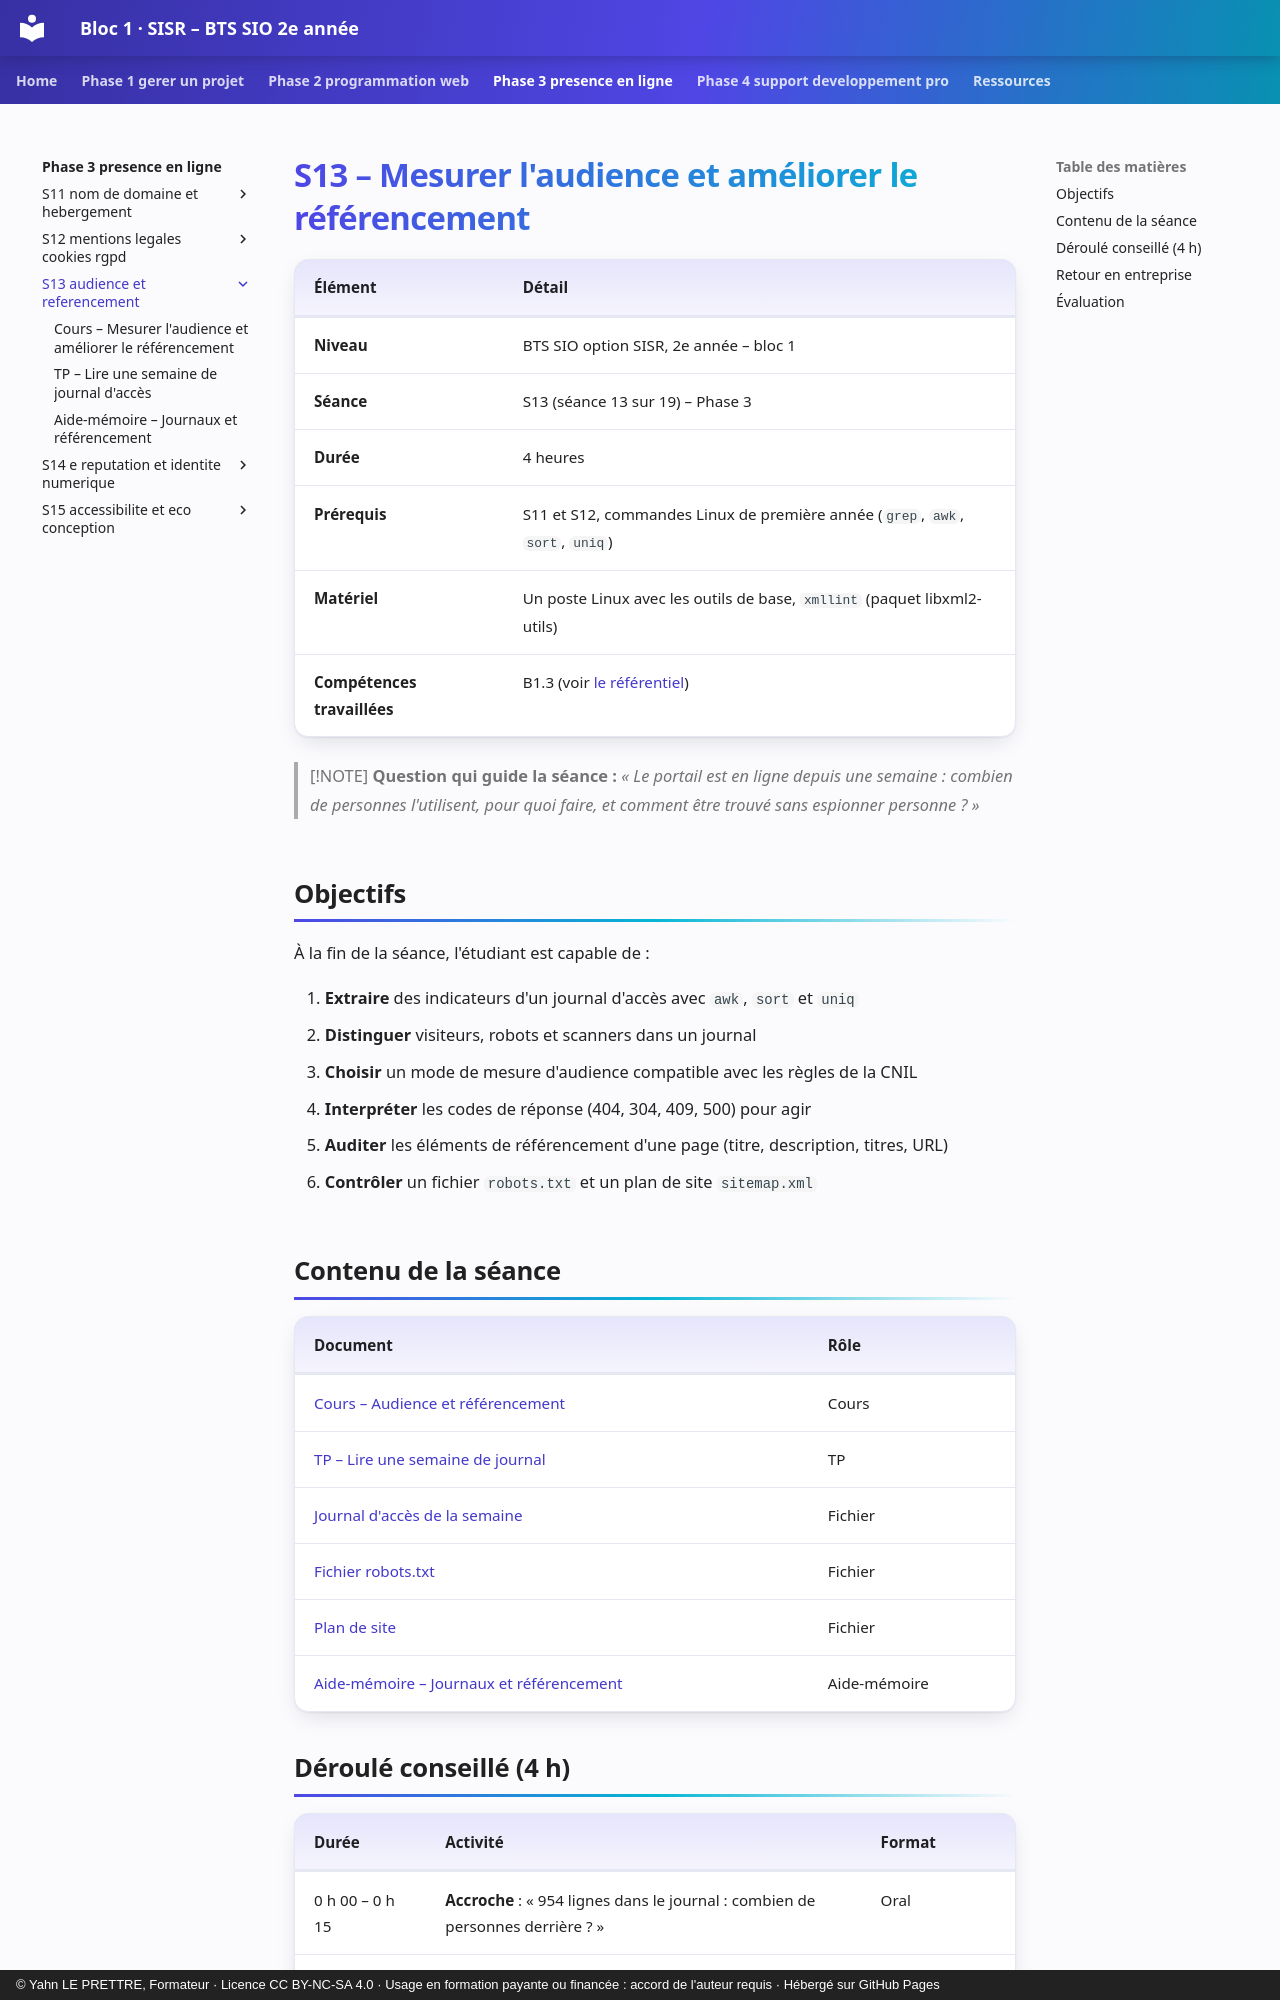

repository: YahnLP/bts2-sio-sisr-bloc1 · page: phase-3-presence-en-ligne/S13-audience-et-referencement/index.html · generator: mkdocs · copyright: © Yahn LE PRETTRE, Formateur · Licence CC BY-NC-SA 4.0 · Usage en formation payante ou financée : accord de l'auteur requis · Hébergé sur GitHub Pages

# S13 – Mesurer l'audience et améliorer le référencement

| Élément | Détail |
|---|---|
| **Niveau** | BTS SIO option SISR, 2e année – bloc 1 |
| **Séance** | S13 (séance 13 sur 19) – Phase 3 |
| **Durée** | 4 heures |
| **Prérequis** | S11 et S12, commandes Linux de première année (`grep`, `awk`, `sort`, `uniq`) |
| **Matériel** | Un poste Linux avec les outils de base, `xmllint` (paquet libxml2-utils) |
| **Compétences travaillées** | B1.3 (voir [le référentiel](../../ressources/referentiel.md)) |

> [!NOTE]
> **Question qui guide la séance :** *« Le portail est en ligne depuis une semaine : combien de personnes l'utilisent, pour quoi faire, et comment être trouvé sans espionner personne ? »*

## Objectifs

À la fin de la séance, l'étudiant est capable de :

1. **Extraire** des indicateurs d'un journal d'accès avec `awk`, `sort` et `uniq`
2. **Distinguer** visiteurs, robots et scanners dans un journal
3. **Choisir** un mode de mesure d'audience compatible avec les règles de la CNIL
4. **Interpréter** les codes de réponse (404, 304, 409, 500) pour agir
5. **Auditer** les éléments de référencement d'une page (titre, description, titres, URL)
6. **Contrôler** un fichier `robots.txt` et un plan de site `sitemap.xml`

## Contenu de la séance

| Document | Rôle |
|---|---|
| [Cours – Audience et référencement](01-cours.md) | Cours |
| [TP – Lire une semaine de journal](02-tp.md) | TP |
| [Journal d'accès de la semaine](tp/access.log) | Fichier |
| [Fichier robots.txt](tp/robots.txt) | Fichier |
| [Plan de site](tp/sitemap.xml) | Fichier |
| [Aide-mémoire – Journaux et référencement](03-aide-memoire.md) | Aide-mémoire |

## Déroulé conseillé (4 h)

| Durée | Activité | Format |
|---|---|---|
| 0 h 00 – 0 h 15 | **Accroche** : « 954 lignes dans le journal : combien de personnes derrière ? » | Oral |
| 0 h 15 – 1 h 00 | **Cours** | Cours et questions |
| 1 h 00 – 4 h 00 | **TP**, parties A à E, puis bilan | Binôme |
